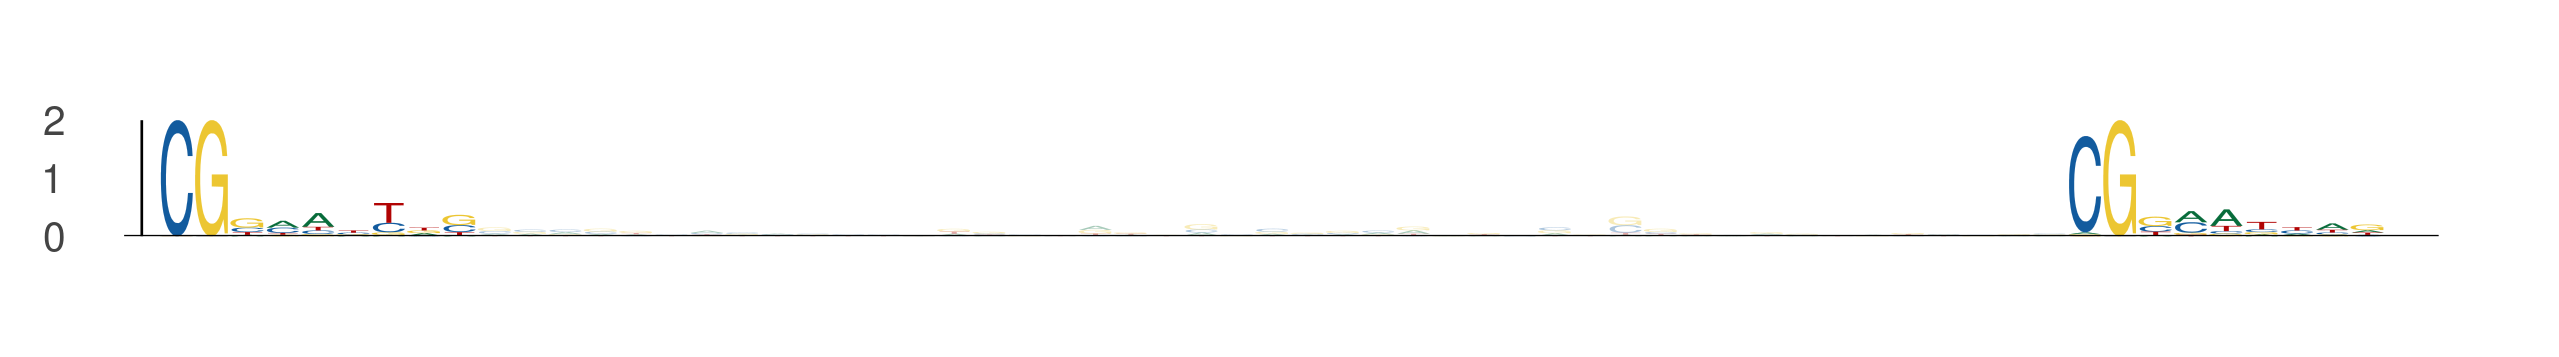

Source data for this figure (header and first rows):
seq_index, start_position, end_position, is_reversed_complement
5212, 35, 44, 0
5212, 89, 98, 0
984, 14, 23, 0
984, 68, 77, 0
1162, 97, 106, 0
1162, 151, 160, 0
5926, 75, 84, 0
5926, 129, 138, 0
782, 51, 60, 0
782, 105, 114, 0
541, 74, 83, 0
541, 128, 137, 0
5082, 45, 54, 0
5082, 99, 108, 0
5082, 99, 108, 0
5082, 153, 162, 0
4345, 55, 64, 0
4345, 109, 118, 0
1328, 11, 20, 0
1328, 65, 74, 0
4971, 66, 75, 0
4971, 120, 129, 0
4561, 49, 58, 0
4561, 103, 112, 0
2974, 100, 109, 0
2974, 154, 163, 0
3922, 59, 68, 0
3922, 113, 122, 0
5717, 7, 16, 0
5717, 61, 70, 0
573, 49, 58, 0
573, 103, 112, 0
2410, 102, 111, 0
2410, 156, 165, 0
3632, 57, 66, 0
3632, 111, 120, 0
4634, 3, 12, 0
4634, 57, 66, 0
72, 74, 83, 0
72, 128, 137, 0
2293, 13, 22, 0
2293, 67, 76, 0
1461, 51, 60, 0
1461, 105, 114, 0
4696, 65, 74, 0
4696, 119, 128, 0
1983, 49, 58, 0
1983, 103, 112, 0
2266, 51, 60, 0
2266, 105, 114, 0
4298, 59, 68, 0
4298, 113, 122, 0
2771, 63, 72, 0
2771, 117, 126, 0
5694, 11, 20, 0
5694, 65, 74, 0
4604, 20, 29, 0
4604, 74, 83, 0
1211, 20, 29, 0
1211, 74, 83, 0
... 44 more rows
